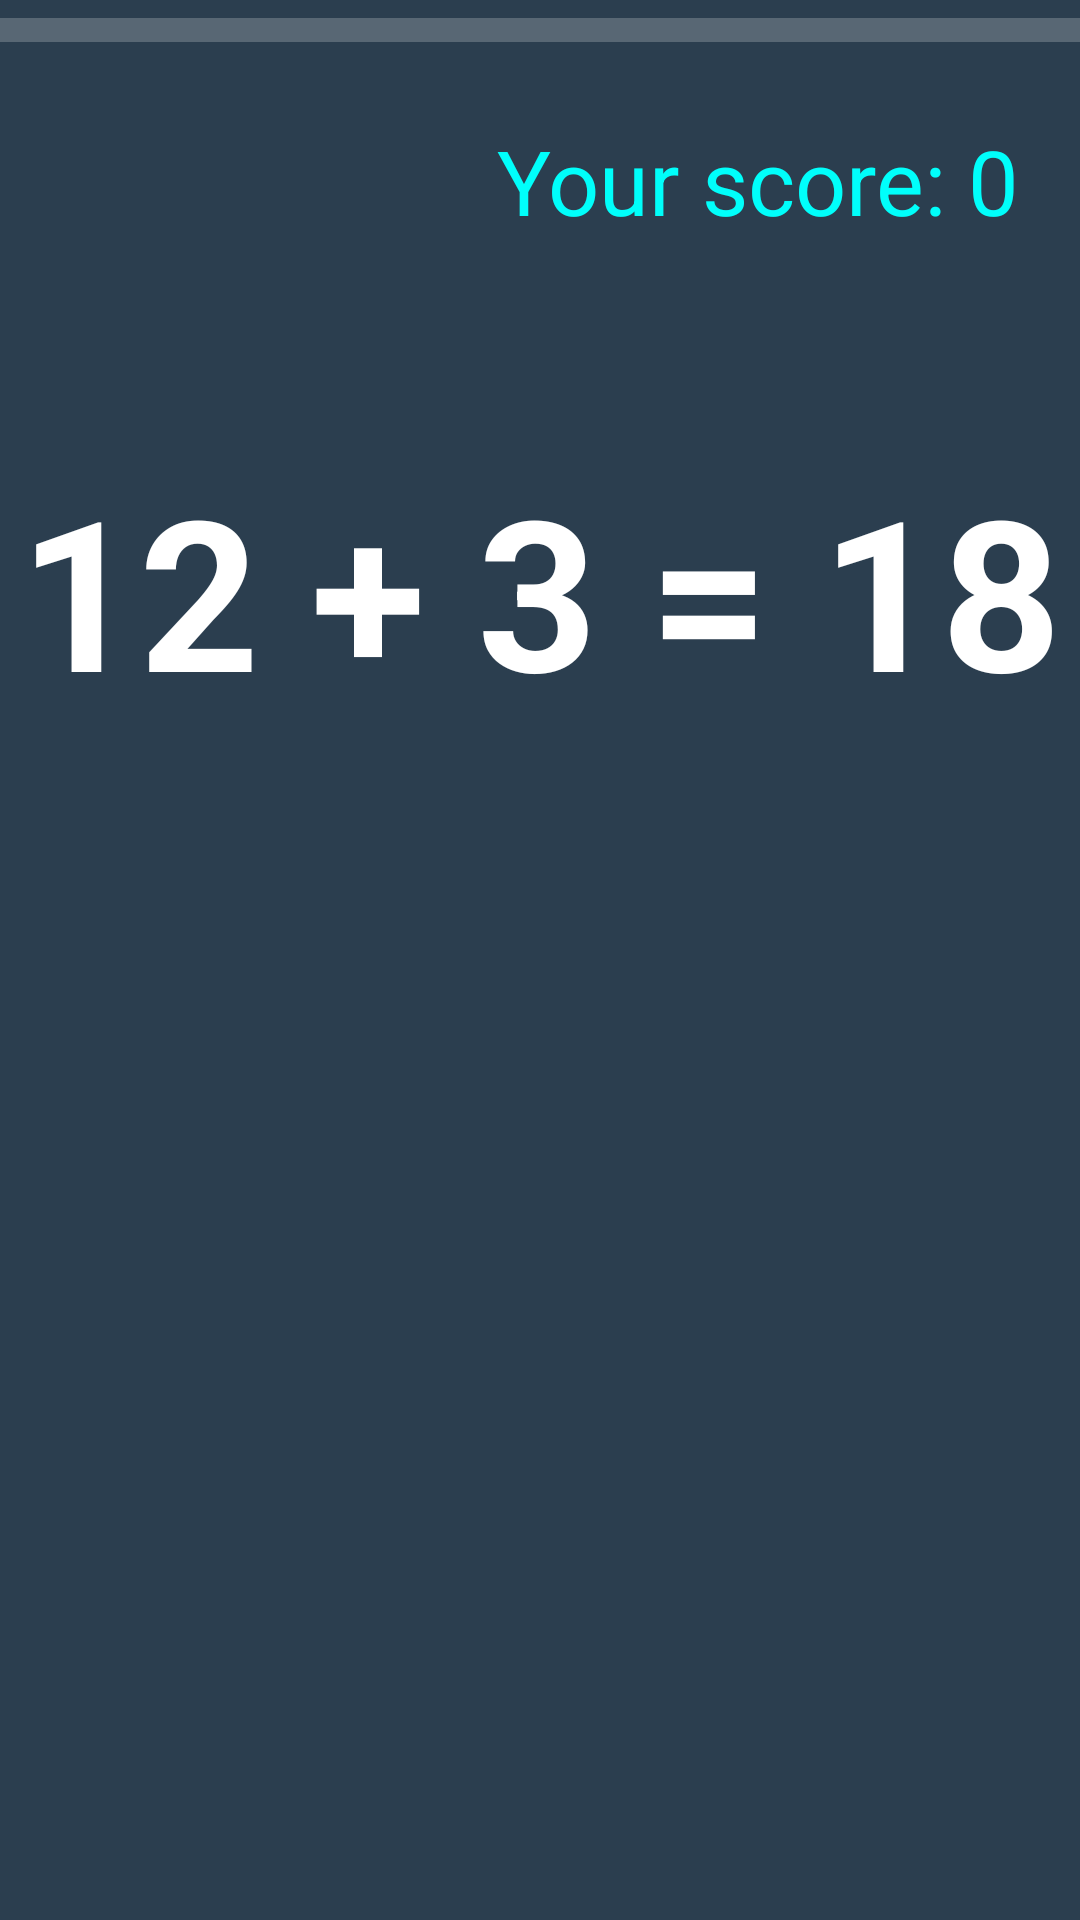

Reconstruct the res/layout file that produces this screen, plus the resources it refers to.
<!-- AndroidManifest.xml: application theme Material.NoActionBar.Fullscreen -->
<!-- res/layout/activity_main.xml -->
<?xml version="1.0" encoding="utf-8"?>
<RelativeLayout xmlns:android="http://schemas.android.com/apk/res/android"
    android:layout_width="match_parent"
    android:layout_height="match_parent"
    android:background="@color/colorBackground">

    <ProgressBar
        android:id="@+id/pb_time"
        style="?android:attr/progressBarStyleHorizontal"
        android:layout_width="match_parent"
        android:layout_height="20dp"
        android:layout_alignParentTop="true"
        android:background="@color/colorBackground"
        android:maxHeight="100dp"
        android:minHeight="50dp"
        android:progressTint="@color/mainColor"
        android:scaleY="2" />

    <TextView
        android:id="@+id/tv_score"
        android:layout_width="wrap_content"
        android:layout_height="wrap_content"
        android:layout_alignParentRight="true"
        android:layout_marginRight="20dp"
        android:layout_marginTop="40dp"
        android:text="Your score: 0"
        android:textColor="@color/mainColor"
        android:textSize="30dp" />

    <TextView
        android:id="@+id/tv_calculation"
        android:layout_width="wrap_content"
        android:layout_height="wrap_content"
        android:layout_centerHorizontal="true"
        android:layout_marginTop="150dp"
        android:text="12 + 3 = 18"
        android:textColor="@android:color/white"
        android:textSize="70dp"
        android:textStyle="bold" />

    <ImageView
        android:id="@+id/iv_true"
        android:layout_width="110dp"
        android:layout_height="110dp"
        android:layout_alignParentBottom="true"
        android:layout_marginBottom="50dp"
        android:layout_marginLeft="20dp"
        android:scaleType="centerInside"
        android:src="@drawable/ic_true" />

    <ImageView
        android:id="@+id/iv_false"
        android:layout_width="110dp"
        android:layout_height="110dp"
        android:layout_alignParentBottom="true"
        android:layout_alignParentRight="true"
        android:layout_marginBottom="50dp"
        android:layout_marginRight="20dp"
        android:scaleType="centerInside"
        android:src="@drawable/ic_false" />
</RelativeLayout>
<!-- resources referenced by this layout -->
<resources>
  <color name="colorBackground">#2B3E4F</color>
  <color name="mainColor">#00FFFB</color>
  <style name="Material.NoActionBar.Fullscreen" parent="android:Theme.Material.NoActionBar.Fullscreen">
      
      <item name="windowNoTitle">true</item>
      <item name="windowActionBar">false</item>
      <item name="colorPrimary">@color/colorPrimary</item>
      <item name="colorPrimaryDark">@color/colorPrimaryDark</item>
      <item name="colorAccent">@color/colorAccent</item>
  </style>
  <color name="colorPrimary">#125688</color>
  <color name="colorPrimaryDark">#125688</color>
  <color name="colorAccent">#c8e8ff</color>
</resources>
